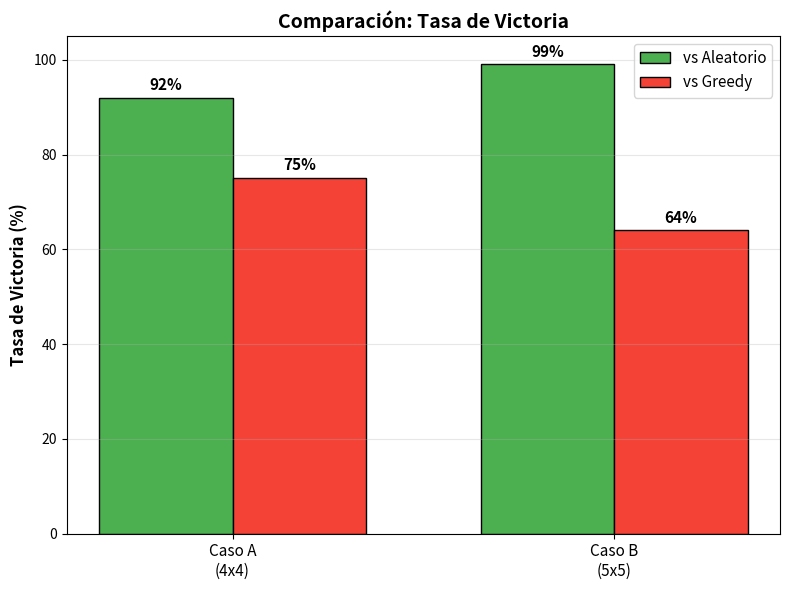
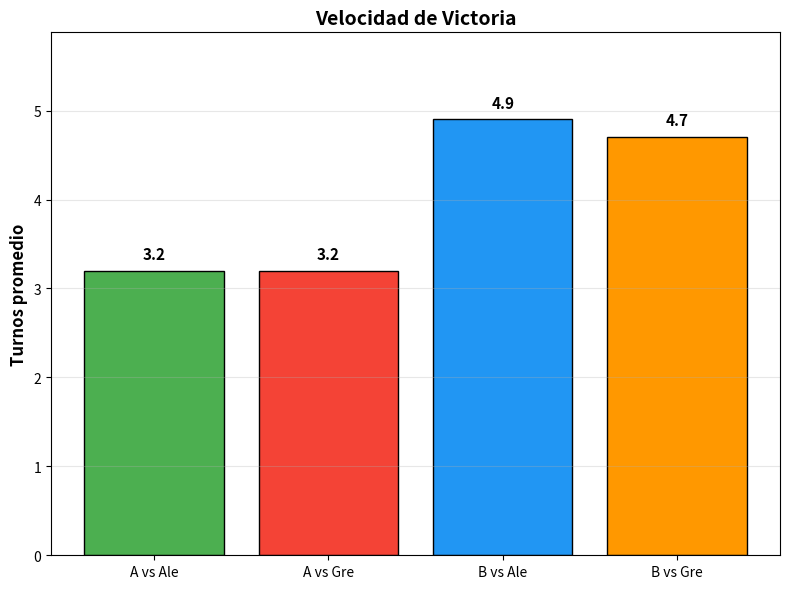
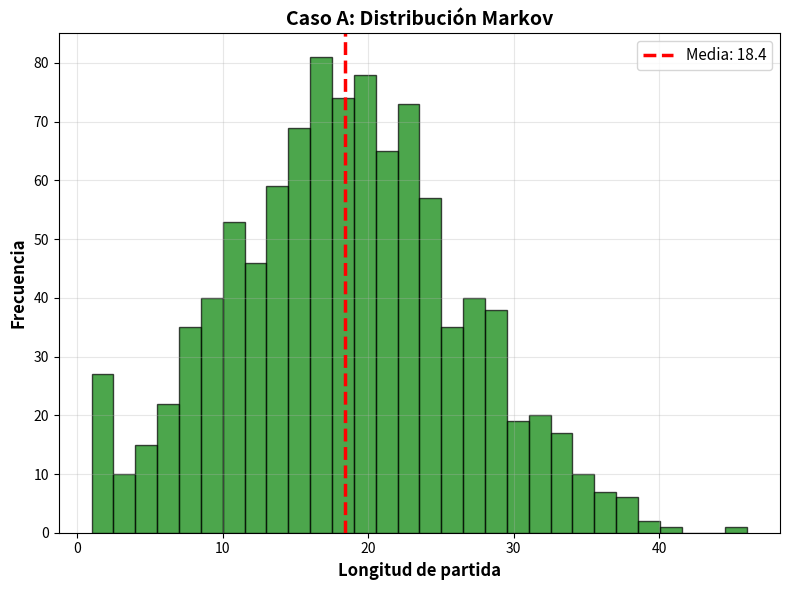
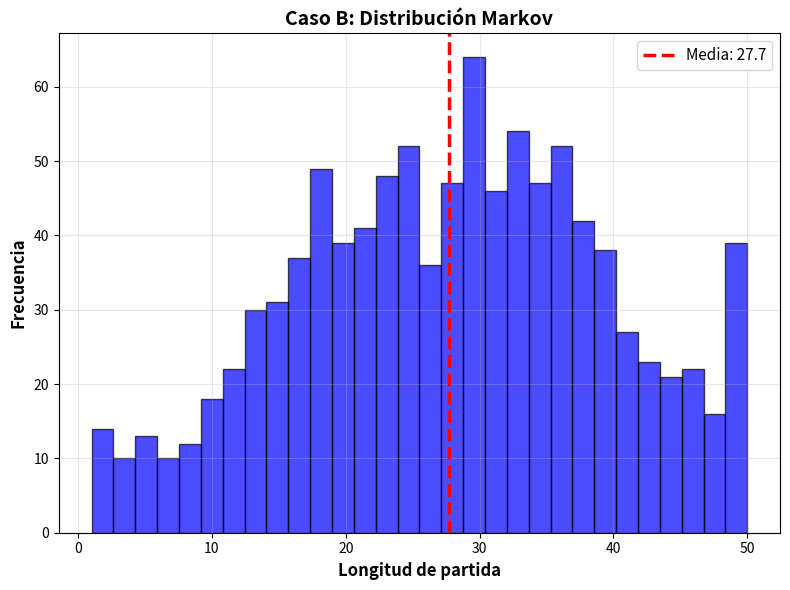
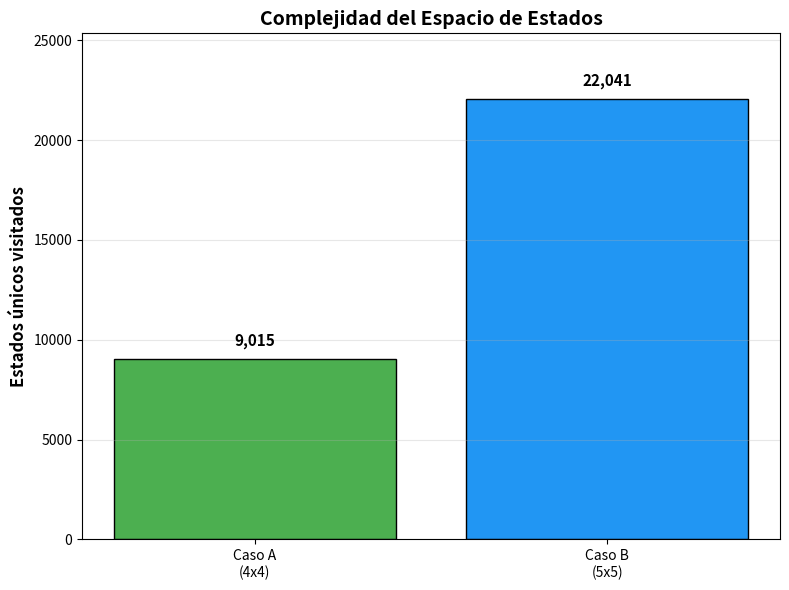
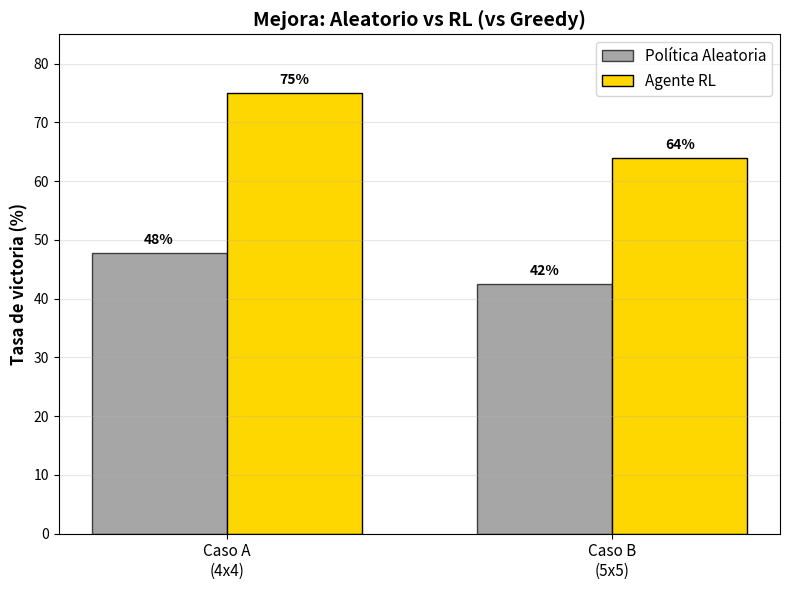
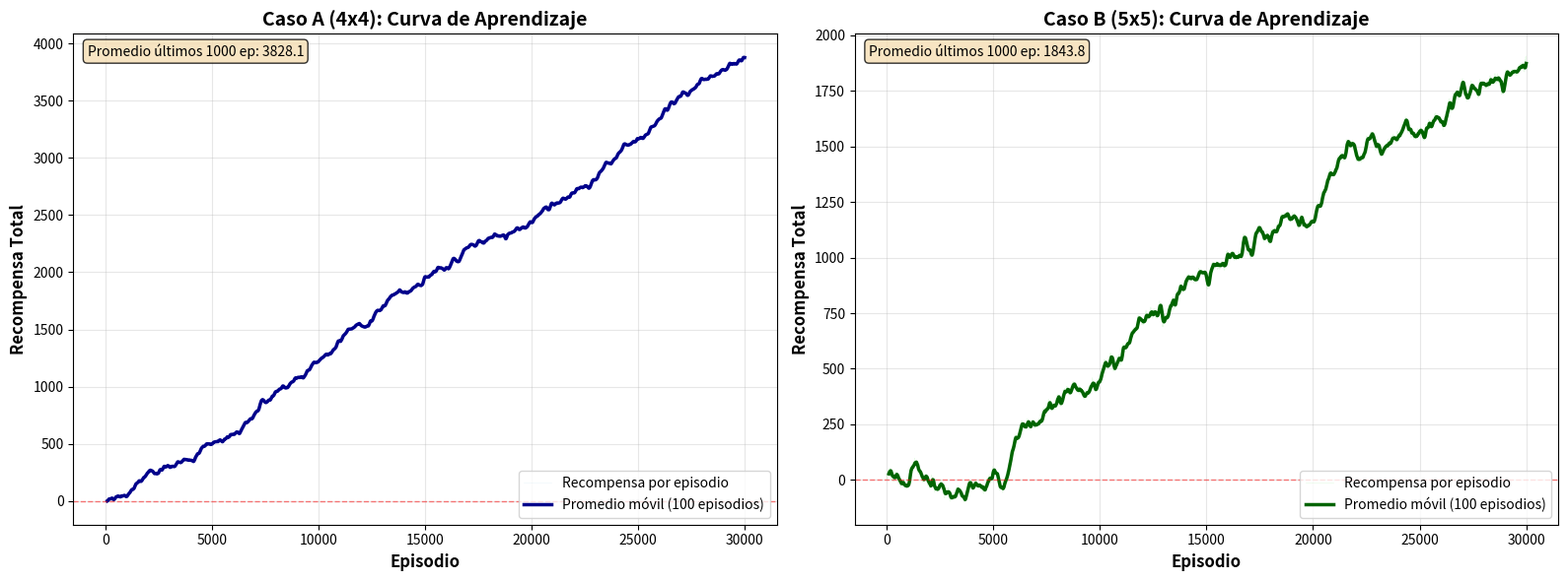

These figures' Python source, in order:
"""
Generador de Gráficas - Módulo de Visualización
================================================
Genera todas las gráficas del proyecto de forma modular.
Puede usarse independientemente del sistema de entrenamiento.
"""

import os
import numpy as np
import matplotlib.pyplot as plt
from datetime import datetime


class GeneradorGraficas:
    """Clase para generar todas las gráficas del proyecto"""
    
    def __init__(self, carpeta_salida='graficas', dpi=300):
        """
        Inicializa el generador de gráficas
        
        Args:
            carpeta_salida: Carpeta donde se guardarán las gráficas
            dpi: Resolución de las imágenes (default: 300)
        """
        self.carpeta = carpeta_salida
        self.dpi = dpi
        
        # Crear carpeta si no existe
        os.makedirs(self.carpeta, exist_ok=True)
        print(f" Carpeta de gráficas: {self.carpeta}/")
    
    def _guardar(self, nombre_archivo):
        """Guarda la figura actual y cierra"""
        ruta = os.path.join(self.carpeta, nombre_archivo)
        plt.savefig(ruta, dpi=self.dpi, bbox_inches='tight')
        plt.close()
        print(f"  ✓ {nombre_archivo}")
    
    def grafica_tasa_victoria(self, resultados_A, resultados_B):
        """Gráfica 1: Comparación tasa de victoria"""
        plt.figure(figsize=(8, 6))
        
        casos = ['Caso A\n(4x4)', 'Caso B\n(5x5)']
        vic_ale = [resultados_A['aleatorio']['victorias'], 
                   resultados_B['aleatorio']['victorias']]
        vic_gre = [resultados_A['greedy']['victorias'], 
                   resultados_B['greedy']['victorias']]
        
        x = np.arange(len(casos))
        width = 0.35
        
        bars1 = plt.bar(x - width/2, vic_ale, width, label='vs Aleatorio', 
                       color='#4CAF50', edgecolor='black')
        bars2 = plt.bar(x + width/2, vic_gre, width, label='vs Greedy', 
                       color='#F44336', edgecolor='black')
        
        plt.ylabel('Tasa de Victoria (%)', fontsize=12, fontweight='bold')
        plt.title('Comparación: Tasa de Victoria', fontsize=14, fontweight='bold')
        plt.xticks(x, casos, fontsize=11)
        plt.legend(fontsize=11)
        plt.grid(True, alpha=0.3, axis='y')
        plt.ylim(0, 105)
        
        for bars in [bars1, bars2]:
            for bar in bars:
                height = bar.get_height()
                plt.text(bar.get_x() + bar.get_width()/2., height + 1,
                        f'{int(height)}%', ha='center', va='bottom', 
                        fontweight='bold', fontsize=11)
        
        plt.tight_layout()
        self._guardar('1_tasa_victoria.png')
    
    def grafica_velocidad_victoria(self, resultados_A, resultados_B):
        """Gráfica 2: Velocidad de victoria (turnos promedio)"""
        plt.figure(figsize=(8, 6))
        
        turnos_A_ale = np.mean(resultados_A['aleatorio']['turnos_victoria']) \
                       if resultados_A['aleatorio']['turnos_victoria'] else 0
        turnos_A_gre = np.mean(resultados_A['greedy']['turnos_victoria']) \
                       if resultados_A['greedy']['turnos_victoria'] else 0
        turnos_B_ale = np.mean(resultados_B['aleatorio']['turnos_victoria']) \
                       if resultados_B['aleatorio']['turnos_victoria'] else 0
        turnos_B_gre = np.mean(resultados_B['greedy']['turnos_victoria']) \
                       if resultados_B['greedy']['turnos_victoria'] else 0
        
        data = [turnos_A_ale, turnos_A_gre, turnos_B_ale, turnos_B_gre]
        labels = ['A vs Ale', 'A vs Gre', 'B vs Ale', 'B vs Gre']
        colors = ['#4CAF50', '#F44336', '#2196F3', '#FF9800']
        
        bars = plt.bar(labels, data, color=colors, edgecolor='black')
        plt.ylabel('Turnos promedio', fontsize=12, fontweight='bold')
        plt.title('Velocidad de Victoria', fontsize=14, fontweight='bold')
        plt.grid(True, alpha=0.3, axis='y')
        plt.ylim(0, max(data) * 1.2)
        
        for bar, val in zip(bars, data):
            if val > 0:
                plt.text(bar.get_x() + bar.get_width()/2., bar.get_height() + 0.1,
                        f'{val:.1f}', ha='center', va='bottom', 
                        fontweight='bold', fontsize=11)
        
        plt.tight_layout()
        self._guardar('2_velocidad_victoria.png')
    
    def grafica_distribucion_markov_A(self, markov_A):
        """Gráfica 3: Distribución Markov Caso A"""
        plt.figure(figsize=(8, 6))
        
        plt.hist(markov_A['longitudes'], bins=30, edgecolor='black', 
                alpha=0.7, color='green')
        plt.axvline(markov_A['longitud_promedio'], color='red', linestyle='--', 
                   linewidth=2.5, label=f"Media: {markov_A['longitud_promedio']:.1f}")
        
        plt.xlabel('Longitud de partida', fontsize=12, fontweight='bold')
        plt.ylabel('Frecuencia', fontsize=12, fontweight='bold')
        plt.title('Caso A: Distribución Markov', fontsize=14, fontweight='bold')
        plt.legend(fontsize=11)
        plt.grid(True, alpha=0.3)
        
        plt.tight_layout()
        self._guardar('3_distribucion_markov_A.png')
    
    def grafica_distribucion_markov_B(self, markov_B):
        """Gráfica 4: Distribución Markov Caso B"""
        plt.figure(figsize=(8, 6))
        
        plt.hist(markov_B['longitudes'], bins=30, edgecolor='black', 
                alpha=0.7, color='blue')
        plt.axvline(markov_B['longitud_promedio'], color='red', linestyle='--',
                   linewidth=2.5, label=f"Media: {markov_B['longitud_promedio']:.1f}")
        
        plt.xlabel('Longitud de partida', fontsize=12, fontweight='bold')
        plt.ylabel('Frecuencia', fontsize=12, fontweight='bold')
        plt.title('Caso B: Distribución Markov', fontsize=14, fontweight='bold')
        plt.legend(fontsize=11)
        plt.grid(True, alpha=0.3)
        
        plt.tight_layout()
        self._guardar('4_distribucion_markov_B.png')
    
    def grafica_complejidad_estados(self, markov_A, markov_B):
        """Gráfica 5: Complejidad del espacio de estados"""
        plt.figure(figsize=(8, 6))
        
        casos = ['Caso A\n(4x4)', 'Caso B\n(5x5)']
        estados = [markov_A['estados_unicos'], markov_B['estados_unicos']]
        
        bars = plt.bar(casos, estados, color=['#4CAF50', '#2196F3'], 
                      edgecolor='black')
        plt.ylabel('Estados únicos visitados', fontsize=12, fontweight='bold')
        plt.title('Complejidad del Espacio de Estados', fontsize=14, fontweight='bold')
        plt.grid(True, alpha=0.3, axis='y')
        plt.ylim(0, max(estados) * 1.15)
        
        for bar, val in zip(bars, estados):
            plt.text(bar.get_x() + bar.get_width()/2., bar.get_height() + 500,
                    f'{val:,}', ha='center', va='bottom', 
                    fontweight='bold', fontsize=11)
        
        plt.tight_layout()
        self._guardar('5_complejidad_estados.png')
    
    def grafica_mejora_rl(self, resultados_A, resultados_B, markov_A, markov_B):
        """Gráfica 6: Mejora de política aleatoria vs RL"""
        plt.figure(figsize=(8, 6))
        
        casos = ['Caso A\n(4x4)', 'Caso B\n(5x5)']
        markov_probs = [markov_A['probabilidades'][0]*100, 
                       markov_B['probabilidades'][0]*100]
        rl_probs = [resultados_A['greedy']['victorias'], 
                   resultados_B['greedy']['victorias']]
        
        x = np.arange(len(casos))
        width = 0.35
        
        bars1 = plt.bar(x - width/2, markov_probs, width, 
                       label='Política Aleatoria', 
                       color='gray', alpha=0.7, edgecolor='black')
        bars2 = plt.bar(x + width/2, rl_probs, width, 
                       label='Agente RL', 
                       color='gold', edgecolor='black')
        
        plt.ylabel('Tasa de victoria (%)', fontsize=12, fontweight='bold')
        plt.title('Mejora: Aleatorio vs RL (vs Greedy)', fontsize=14, fontweight='bold')
        plt.xticks(x, casos, fontsize=11)
        plt.legend(fontsize=11)
        plt.grid(True, alpha=0.3, axis='y')
        plt.ylim(0, 85)
        
        for bars in [bars1, bars2]:
            for bar in bars:
                height = bar.get_height()
                plt.text(bar.get_x() + bar.get_width()/2., height + 1,
                        f'{height:.0f}%', ha='center', va='bottom', 
                        fontsize=10, fontweight='bold')
        
        plt.tight_layout()
        self._guardar('6_mejora_rl.png')
    
    def grafica_curva_aprendizaje(self, recompensas_A, recompensas_B, ventana=100):
        """Gráfica 7: Curva de aprendizaje (recompensa vs episodios)"""
        
        def promedio_movil(datos, ventana):
            """Calcula promedio móvil para suavizar la curva"""
            if len(datos) < ventana:
                return datos
            return np.convolve(datos, np.ones(ventana)/ventana, mode='valid')
        
        fig, (ax1, ax2) = plt.subplots(1, 2, figsize=(16, 6))
        
        # ===== CASO A =====
        episodios_A = range(len(recompensas_A))
        promedio_A = promedio_movil(recompensas_A, ventana)
        
        ax1.plot(episodios_A, recompensas_A, alpha=0.2, color='lightblue', 
                linewidth=0.5, label='Recompensa por episodio')
        ax1.plot(range(ventana-1, len(recompensas_A)), promedio_A, 
                color='darkblue', linewidth=2.5, 
                label=f'Promedio móvil ({ventana} episodios)')
        ax1.axhline(y=0, color='red', linestyle='--', linewidth=1, alpha=0.5)
        ax1.set_xlabel('Episodio', fontsize=12, fontweight='bold')
        ax1.set_ylabel('Recompensa Total', fontsize=12, fontweight='bold')
        ax1.set_title('Caso A (4x4): Curva de Aprendizaje', fontsize=14, fontweight='bold')
        ax1.legend(loc='lower right')
        ax1.grid(True, alpha=0.3)
        
        promedio_final_A = np.mean(recompensas_A[-1000:])
        ax1.text(0.02, 0.98, f'Promedio últimos 1000 ep: {promedio_final_A:.1f}',
                transform=ax1.transAxes, verticalalignment='top',
                bbox=dict(boxstyle='round', facecolor='wheat', alpha=0.8))
        
        # ===== CASO B =====
        episodios_B = range(len(recompensas_B))
        promedio_B = promedio_movil(recompensas_B, ventana)
        
        ax2.plot(episodios_B, recompensas_B, alpha=0.2, color='lightgreen', 
                linewidth=0.5, label='Recompensa por episodio')
        ax2.plot(range(ventana-1, len(recompensas_B)), promedio_B, 
                color='darkgreen', linewidth=2.5, 
                label=f'Promedio móvil ({ventana} episodios)')
        ax2.axhline(y=0, color='red', linestyle='--', linewidth=1, alpha=0.5)
        ax2.set_xlabel('Episodio', fontsize=12, fontweight='bold')
        ax2.set_ylabel('Recompensa Total', fontsize=12, fontweight='bold')
        ax2.set_title('Caso B (5x5): Curva de Aprendizaje', fontsize=14, fontweight='bold')
        ax2.legend(loc='lower right')
        ax2.grid(True, alpha=0.3)
        
        promedio_final_B = np.mean(recompensas_B[-1000:])
        ax2.text(0.02, 0.98, f'Promedio últimos 1000 ep: {promedio_final_B:.1f}',
                transform=ax2.transAxes, verticalalignment='top',
                bbox=dict(boxstyle='round', facecolor='wheat', alpha=0.8))
        
        plt.tight_layout()
        self._guardar('7_curva_aprendizaje.png')
    
    def generar_todas(self, resultados_A, resultados_B, markov_A, markov_B, 
                     recompensas_A=None, recompensas_B=None):
        """
        Genera todas las gráficas del proyecto
        
        Args:
            resultados_A: Diccionario con resultados de evaluación caso A
            resultados_B: Diccionario con resultados de evaluación caso B
            markov_A: Diccionario con resultados de análisis Markov caso A
            markov_B: Diccionario con resultados de análisis Markov caso B
            recompensas_A: Lista de recompensas por episodio caso A (opcional)
            recompensas_B: Lista de recompensas por episodio caso B (opcional)
        """
        print("\n" + "="*80)
        print("GENERANDO TODAS LAS GRÁFICAS")
        print("="*80 + "\n")
        
        inicio = datetime.now()
        
        print("1/7 - Tasa de victoria...")
        self.grafica_tasa_victoria(resultados_A, resultados_B)
        
        print("2/7 - Velocidad de victoria...")
        self.grafica_velocidad_victoria(resultados_A, resultados_B)
        
        print("3/7 - Distribución Markov A...")
        self.grafica_distribucion_markov_A(markov_A)
        
        print("4/7 - Distribución Markov B...")
        self.grafica_distribucion_markov_B(markov_B)
        
        print("5/7 - Complejidad de estados...")
        self.grafica_complejidad_estados(markov_A, markov_B)
        
        print("6/7 - Mejora RL vs Aleatorio...")
        self.grafica_mejora_rl(resultados_A, resultados_B, markov_A, markov_B)
        
        if recompensas_A is not None and recompensas_B is not None:
            print("7/7 - Curva de aprendizaje...")
            self.grafica_curva_aprendizaje(recompensas_A, recompensas_B)
        else:
            print("7/7 - Curva de aprendizaje... OMITIDA (sin datos)")
        
        fin = datetime.now()
        tiempo = (fin - inicio).total_seconds()
        
        print("\n" + "="*80)
        print("✓ GRÁFICAS GENERADAS EXITOSAMENTE")
        print("="*80)
        print(f"Carpeta: {self.carpeta}/")
        print(f"Tiempo: {tiempo:.1f} segundos")
        print(f"Resolución: {self.dpi} DPI")
        print("="*80 + "\n")


# ============================================================================
# FUNCIÓN DE CONVENIENCIA PARA USO DIRECTO
# ============================================================================

def generar_graficas_proyecto(resultados_A, resultados_B, markov_A, markov_B,
                               recompensas_A=None, recompensas_B=None,
                               carpeta='graficas', dpi=300):
    """
    Función de conveniencia para generar todas las gráficas
    
    Uso:
        from generador_graficas import generar_graficas_proyecto
        generar_graficas_proyecto(resultados_A, resultados_B, markov_A, markov_B)
    """
    generador = GeneradorGraficas(carpeta_salida=carpeta, dpi=dpi)
    generador.generar_todas(resultados_A, resultados_B, markov_A, markov_B,
                           recompensas_A, recompensas_B)


# ============================================================================
# SCRIPT EJECUTABLE (para generar con datos de ejemplo)
# ============================================================================

if __name__ == "__main__":
    print("Modo de ejemplo: Generando gráficas con datos simulados...\n")
    
    # Datos de ejemplo
    resultados_A = {
        'aleatorio': {'victorias': 92, 'turnos_victoria': [3.2]*92},
        'greedy': {'victorias': 75, 'turnos_victoria': [3.2]*75}
    }
    
    resultados_B = {
        'aleatorio': {'victorias': 99, 'turnos_victoria': [4.9]*99},
        'greedy': {'victorias': 64, 'turnos_victoria': [4.7]*64}
    }
    
    markov_A = {
        'probabilidades': (0.478, 0.481, 0.041),
        'longitud_promedio': 18.4,
        'longitudes': np.random.normal(18.4, 8, 1000).clip(1, 50),
        'estados_unicos': 9015
    }
    
    markov_B = {
        'probabilidades': (0.425, 0.398, 0.177),
        'longitud_promedio': 27.7,
        'longitudes': np.random.normal(27.7, 12, 1000).clip(1, 50),
        'estados_unicos': 22041
    }
    
    # Simular recompensas de entrenamiento
    recompensas_A = np.cumsum(np.random.randn(30000) * 2 + 0.1)
    recompensas_B = np.cumsum(np.random.randn(30000) * 2.5 + 0.05)
    
    # Generar todas las gráficas
    generar_graficas_proyecto(resultados_A, resultados_B, markov_A, markov_B,
                              recompensas_A, recompensas_B)
